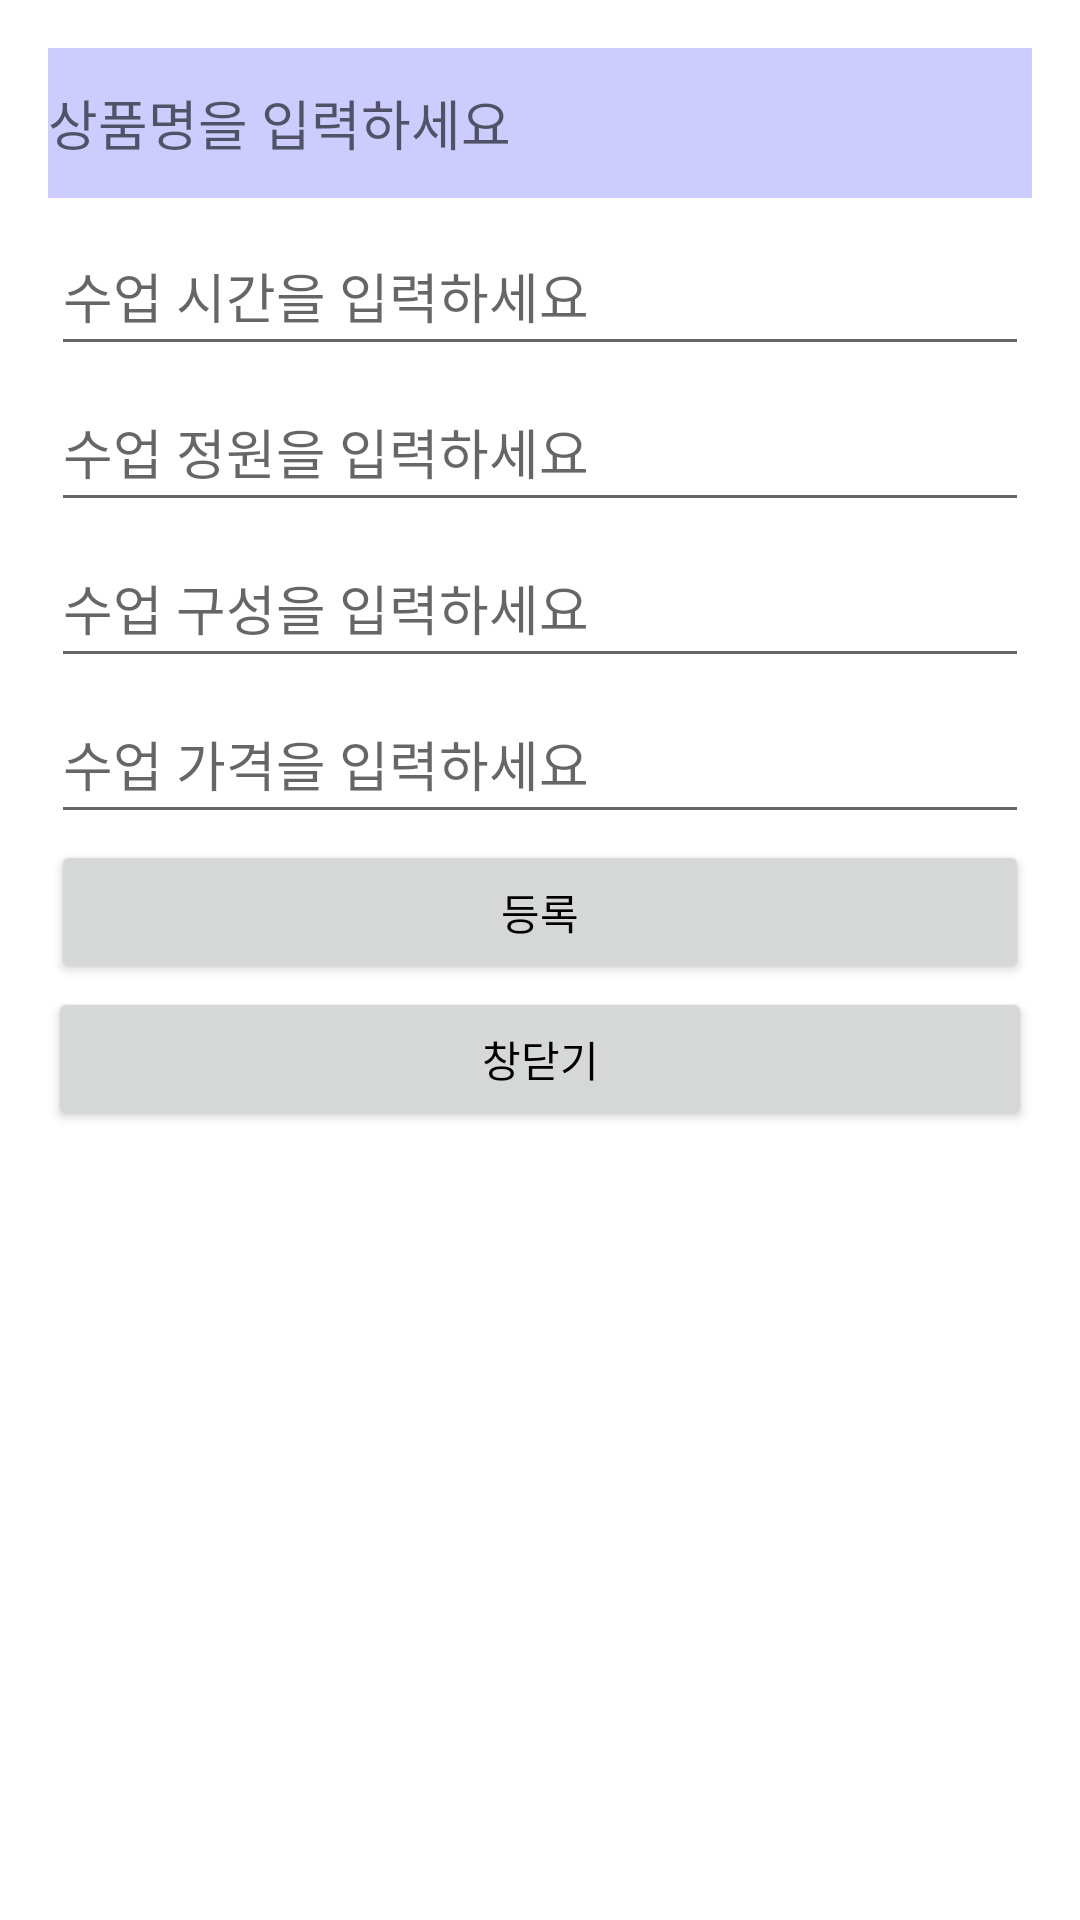

Android layout source for this screen:
<!-- AndroidManifest.xml: activity theme NoTitleBarDialog -->
<!-- res/layout/activity_add_goods.xml -->
<?xml version="1.0" encoding="utf-8"?>
<RelativeLayout xmlns:android="http://schemas.android.com/apk/res/android"
    xmlns:app="http://schemas.android.com/apk/res-auto"
    xmlns:tools="http://schemas.android.com/tools"
    android:layout_width="wrap_content"
    android:layout_height="wrap_content"
    android:orientation="vertical"
    android:layout_marginLeft="20dp"
    android:layout_marginRight="20dp"
    android:layout_marginTop="20dp"
    android:layout_marginBottom="20dp">


    <LinearLayout
        android:layout_width="match_parent"
        android:layout_height="wrap_content"
        android:orientation="vertical">

        <EditText
            android:id="@+id/editText_ClassName"
            android:layout_width="match_parent"
            android:layout_height="50dp"
            android:layout_gravity="center"
            android:background="@color/colorPrimary"
            android:hint="상품명을 입력하세요"
            android:maxLength="50"
            android:textColor="#000000"
            android:layout_marginBottom="5dp"/>

        <EditText
            android:id="@+id/editText_ClassTime"
            android:layout_width="match_parent"
            android:layout_height="50dp"
            android:layout_gravity="center"
            android:textColor="#000000"
            android:hint="수업 시간을 입력하세요"
            android:layout_margin="1dp"
            android:maxLength="50" />

        <EditText
            android:id="@+id/editText_ClassCapacity"
            android:layout_width="match_parent"
            android:layout_height="50dp"
            android:layout_gravity="center"
            android:textColor="#000000"
            android:hint="수업 정원을 입력하세요"
            android:layout_margin="1dp"
            android:maxLength="50" />

        <EditText
            android:id="@+id/editText_ClassCount"
            android:layout_width="match_parent"
            android:layout_height="50dp"
            android:layout_gravity="center"
            android:textColor="#000000"
            android:hint="수업 구성을 입력하세요"
            android:layout_margin="1dp"
            android:maxLength="50" />

        <EditText
            android:id="@+id/editText_ClassCost"
            android:layout_width="match_parent"
            android:layout_height="50dp"
            android:layout_gravity="center"
            android:textColor="#000000"
            android:hint="수업 가격을 입력하세요"
            android:layout_margin="1dp"
            android:maxLength="50" />

        <Button
            android:id="@+id/btn_plus"
            android:layout_width="match_parent"
            android:layout_height="wrap_content"
            android:layout_margin="1dp"
            android:text="등록"
            android:textColor="#000000"/>

        <Button
            android:id="@+id/btn_close"
            android:layout_width="match_parent"
            android:layout_height="wrap_content"
            android:text="창닫기"
            android:textColor="#000000"
            tools:ignore="MissingConstraints"/>

    </LinearLayout>


</RelativeLayout>
<!-- resources referenced by this layout -->
<resources>
  <color name="colorPrimary">#CCCCFF</color>
  <style name="NoTitleBarDialog" parent="Theme.AppCompat.Light.Dialog">
          
          <item name="colorPrimary">@color/colorPrimary</item>
          <item name="colorPrimaryDark">#07000000</item>
          <item name="colorAccent">@color/colorAccent</item>
          <item name="windowActionBar">false</item>
          <item name="windowNoTitle">true</item>
      </style>
  <color name="colorAccent">#546E7A</color>
</resources>
